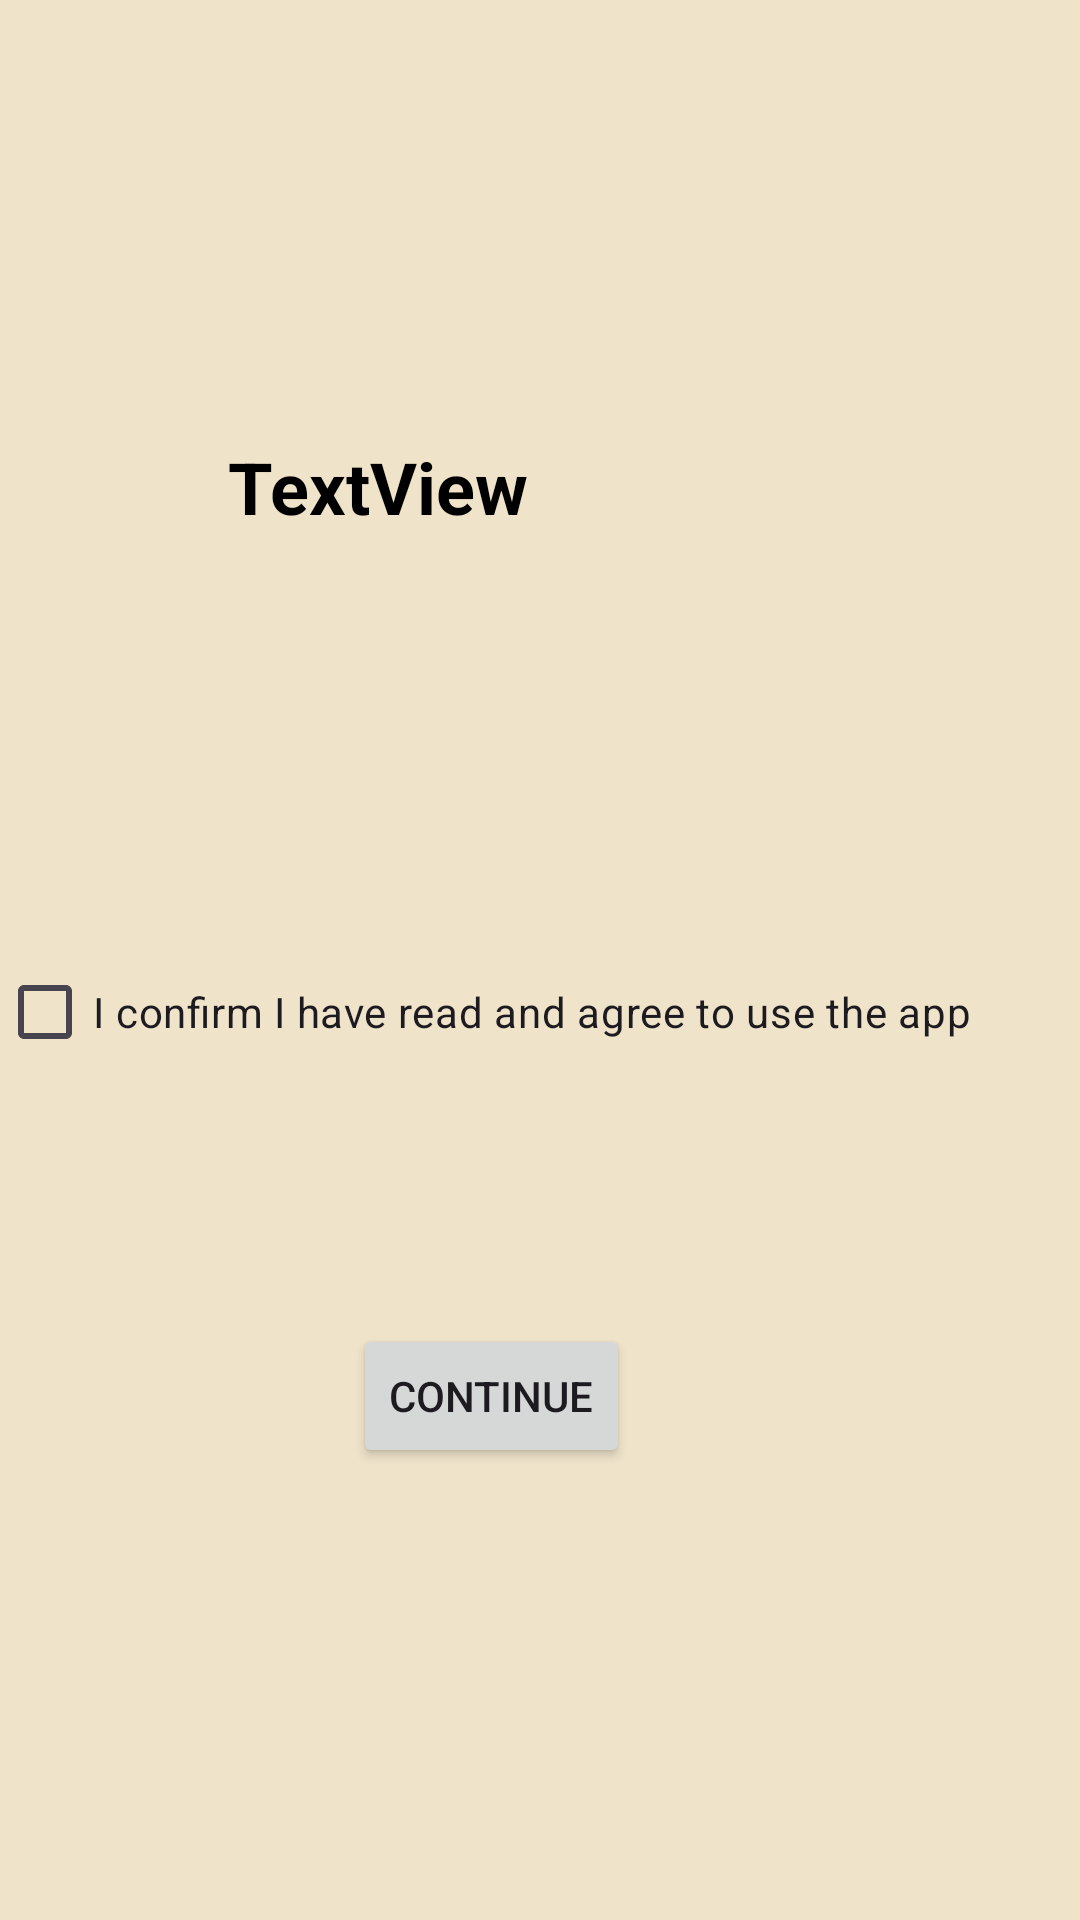

This screen was rendered from an Android layout file. Write that file and the resources it references.
<!-- AndroidManifest.xml: application theme Theme.FragmentsExmple1 -->
<!-- res/layout/fragment_3.xml -->
<?xml version="1.0" encoding="utf-8"?>
<androidx.constraintlayout.widget.ConstraintLayout xmlns:android="http://schemas.android.com/apk/res/android"
    xmlns:app="http://schemas.android.com/apk/res-auto"
    xmlns:tools="http://schemas.android.com/tools"
    android:layout_width="match_parent"
    android:layout_height="match_parent"
    android:background="@color/color2"
    tools:context=".Fragment3">

    <TextView
        android:id="@+id/text_view_fragment3"
        android:layout_width="190dp"
        android:layout_height="40dp"
        android:gravity="center|start"
        android:text="TextView"
        android:textColor="#000000"
        android:textSize="24sp"
        android:textStyle="bold"
        app:layout_constraintBottom_toBottomOf="parent"
        app:layout_constraintEnd_toEndOf="parent"
        app:layout_constraintHorizontal_bias="0.447"
        app:layout_constraintStart_toStartOf="parent"
        app:layout_constraintTop_toTopOf="parent"
        app:layout_constraintVertical_bias="0.237" />

    <CheckBox
        android:id="@+id/checkBox_fragment3"
        android:layout_width="364dp"
        android:layout_height="46dp"
        android:layout_marginTop="132dp"
        android:text="@string/confirm"
        app:layout_constraintEnd_toEndOf="parent"
        app:layout_constraintHorizontal_bias="0.379"
        app:layout_constraintStart_toStartOf="parent"
        app:layout_constraintTop_toBottomOf="@+id/text_view_fragment3" />

    <Button
        android:id="@+id/button_fragment3"
        android:layout_width="wrap_content"
        android:layout_height="wrap_content"
        android:layout_marginBottom="148dp"
        android:text="@string/Continue"
        app:layout_constraintBottom_toBottomOf="parent"
        app:layout_constraintEnd_toEndOf="parent"
        app:layout_constraintHorizontal_bias="0.439"
        app:layout_constraintStart_toStartOf="parent"
        app:layout_constraintTop_toBottomOf="@+id/checkBox_fragment3"
        app:layout_constraintVertical_bias="0.969" />
</androidx.constraintlayout.widget.ConstraintLayout>
<!-- resources referenced by this layout -->
<resources>
  <color name="color2">#EFE3CA</color>
  <string name="Continue">Continue </string>
  <string name="confirm">I confirm I have read and agree to use the app </string>
  <style name="Theme.FragmentsExmple1" parent="Base.Theme.FragmentsExmple1" />
  <style name="Base.Theme.FragmentsExmple1" parent="Theme.Material3.DayNight.NoActionBar">
          
          
          
  
          
  
  
          
          
  
      </style>
</resources>
